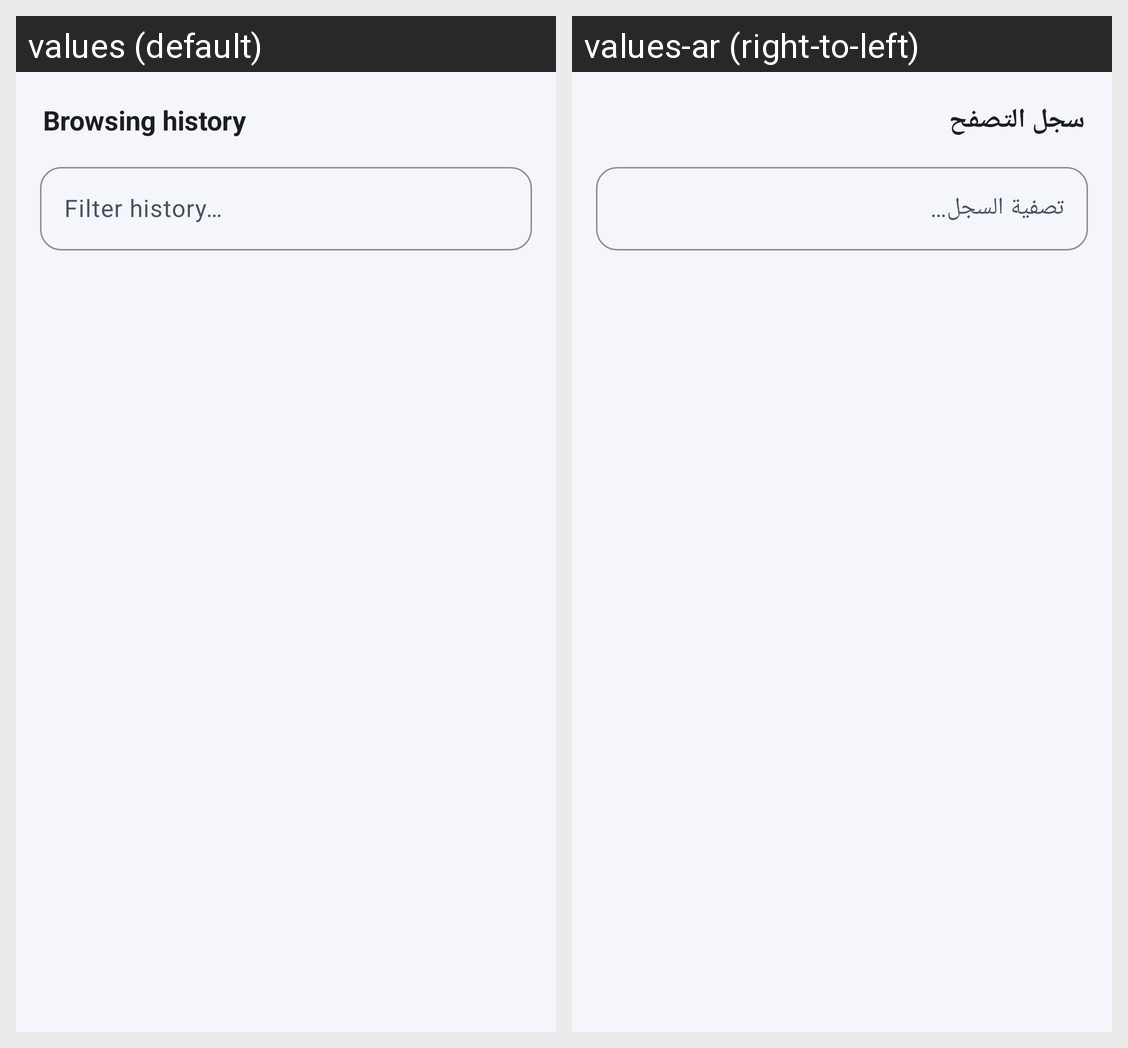

Here is an Android app screen in its default locale and in the app's own translations. Write out the translated-string differences for the strings that appear on this screen.
Android screen res/layout/dialog_quick_history.xml rendered under 2 locales, left to right: values (default), values-ar (right-to-left). Device: Nexus 5 (rendered at 1080×1920; each locale shown at half size, 540×960, under a caption strip naming it); theme Theme.SecureBrowser.
Strings drawn on this screen, with the default value and each locale's value (text and hints the layout hard-codes, and strings that could not be matched under every locale, appear in the picture but are not listed):

history_title
  values: Browsing history
  values-ar: سجل التصفح

quick_history_search_hint
  values: Filter history…
  values-ar: تصفية السجل…
